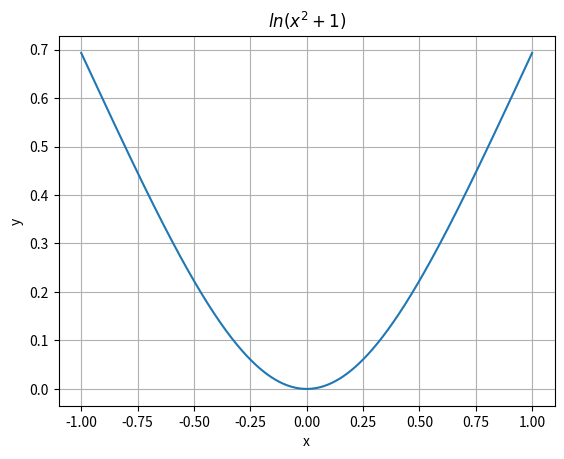

Python code for this plot:
# 5-masala
import numpy as np
import matplotlib.pyplot as plt

def f(x):
	return np.log(x ** 2 + 1)

x = np.arange(-1, 1.001, 0.001)

plt.plot(x, f(x))
plt.title(r'$ln\left(x^2 + 1\right)$')
plt.xlabel("x")
plt.ylabel("y")
plt.grid()
plt.show()